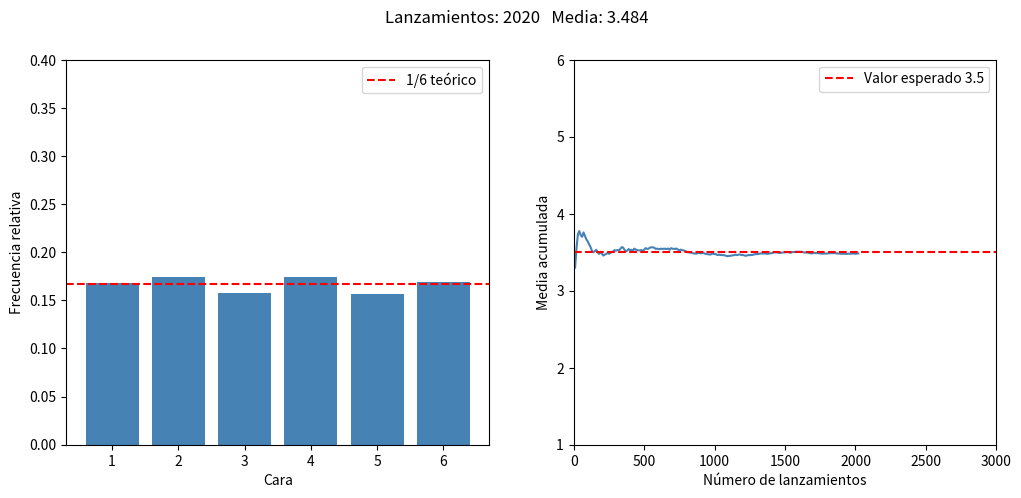

Recreate this plot in Python. (Note: this script raises an exception after producing the figure.)
import random
import matplotlib.pyplot as plt
from matplotlib.animation import FuncAnimation

LANZAMIENTOS_POR_FRAME = 10
FRAMES = 300
TOTAL = LANZAMIENTOS_POR_FRAME * FRAMES

frecuencias = [0] * 6
n = 0
suma = 0
historial_n = []
historial_media = []

fig, (ax1, ax2) = plt.subplots(1, 2, figsize=(12, 5))

# Gráfico 1: frecuencias relativas por cara
caras = range(1, 7)
barras = ax1.bar(caras, [0] * 6, color="steelblue")
ax1.axhline(1 / 6, color="red", linestyle="--", label="1/6 teórico")
ax1.set_ylim(0, 0.4)
ax1.set_xlabel("Cara")
ax1.set_ylabel("Frecuencia relativa")
ax1.legend()

# Gráfico 2: media acumulada
(linea,) = ax2.plot([], [], color="steelblue")
ax2.axhline(3.5, color="red", linestyle="--", label="Valor esperado 3.5")
ax2.set_xlim(0, TOTAL)
ax2.set_ylim(1, 6)
ax2.set_xlabel("Número de lanzamientos")
ax2.set_ylabel("Media acumulada")
ax2.legend()


def actualizar(frame):
    global n, suma
    for _ in range(LANZAMIENTOS_POR_FRAME):
        cara = random.randint(1, 6)
        frecuencias[cara - 1] += 1
        suma += cara
        n += 1

    for barra, f in zip(barras, frecuencias):
        barra.set_height(f / n)

    historial_n.append(n)
    historial_media.append(suma / n)
    linea.set_data(historial_n, historial_media)
    fig.suptitle(f"Lanzamientos: {n}   Media: {suma / n:.3f}")


animacion = FuncAnimation(fig, actualizar, frames=FRAMES, interval=30, repeat=False)

animacion.save("dado_animado.mp4", writer="ffmpeg", fps=30)

plt.tight_layout()
plt.show()
animacion.save("dado.mp4", writer="ffmpeg", fps=30, dpi=100,
               progress_callback=lambda i, n: print(f"Frame {i + 1}/{n}") if i % 30 == 0 else None)
